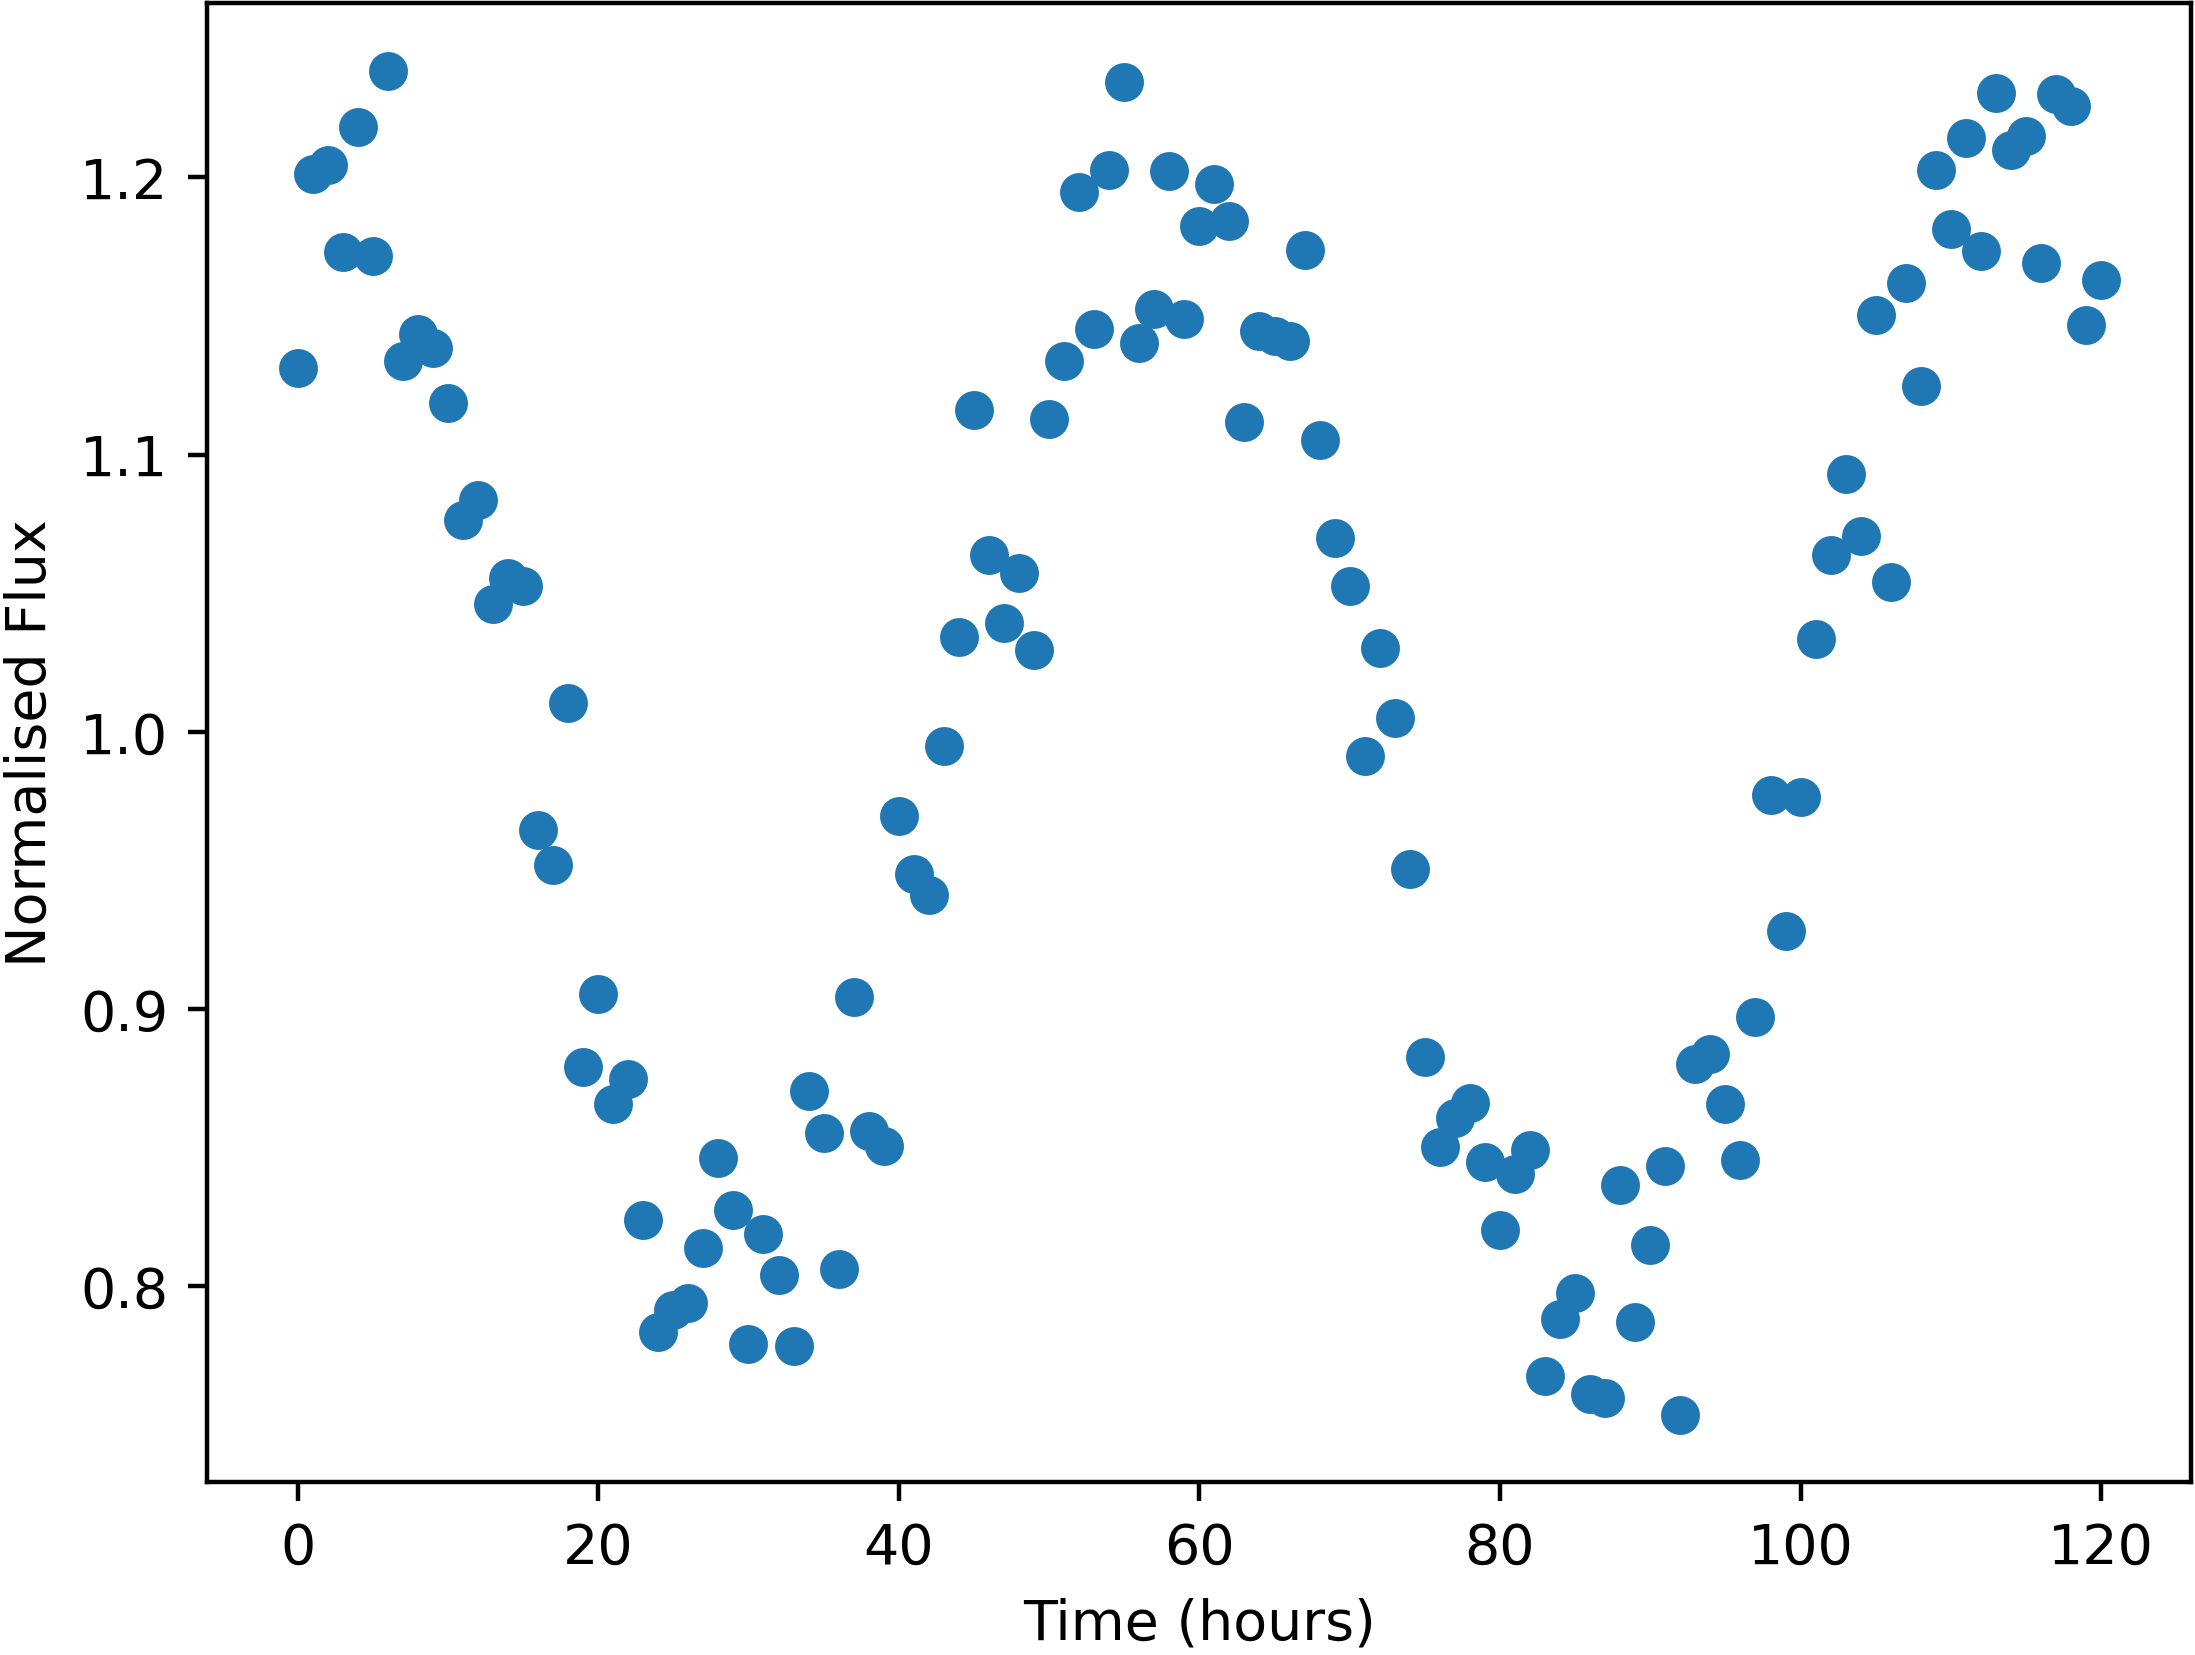

The data file committed next to this chart (first rows):
Time, NormalisedFlux
0.0, 1.131
1.0, 1.201
2.0, 1.205
3.0, 1.173
4.0, 1.218
5.0, 1.172
6.0, 1.239
7.0, 1.134
8.0, 1.144
9.0, 1.138
10.0, 1.119
11.0, 1.077
12.0, 1.084
13.0, 1.046
14.0, 1.056
15.0, 1.053
16.0, 0.9646
17.0, 0.9519
18.0, 1.01
19.0, 0.8792
20.0, 0.9055
21.0, 0.8658
22.0, 0.875
23.0, 0.824
24.0, 0.7836
25.0, 0.7915
26.0, 0.7939
27.0, 0.8139
28.0, 0.8463
29.0, 0.8277
30.0, 0.7793
31.0, 0.8191
32.0, 0.8041
33.0, 0.7786
34.0, 0.8706
35.0, 0.8554
36.0, 0.8063
37.0, 0.9042
38.0, 0.856
39.0, 0.8508
40.0, 0.9698
41.0, 0.9487
42.0, 0.9412
43.0, 0.995
44.0, 1.034
45.0, 1.116
46.0, 1.064
47.0, 1.039
48.0, 1.057
49.0, 1.03
50.0, 1.113
51.0, 1.134
52.0, 1.195
53.0, 1.145
54.0, 1.203
55.0, 1.234
56.0, 1.14
57.0, 1.152
58.0, 1.202
59.0, 1.149
... 61 more rows
